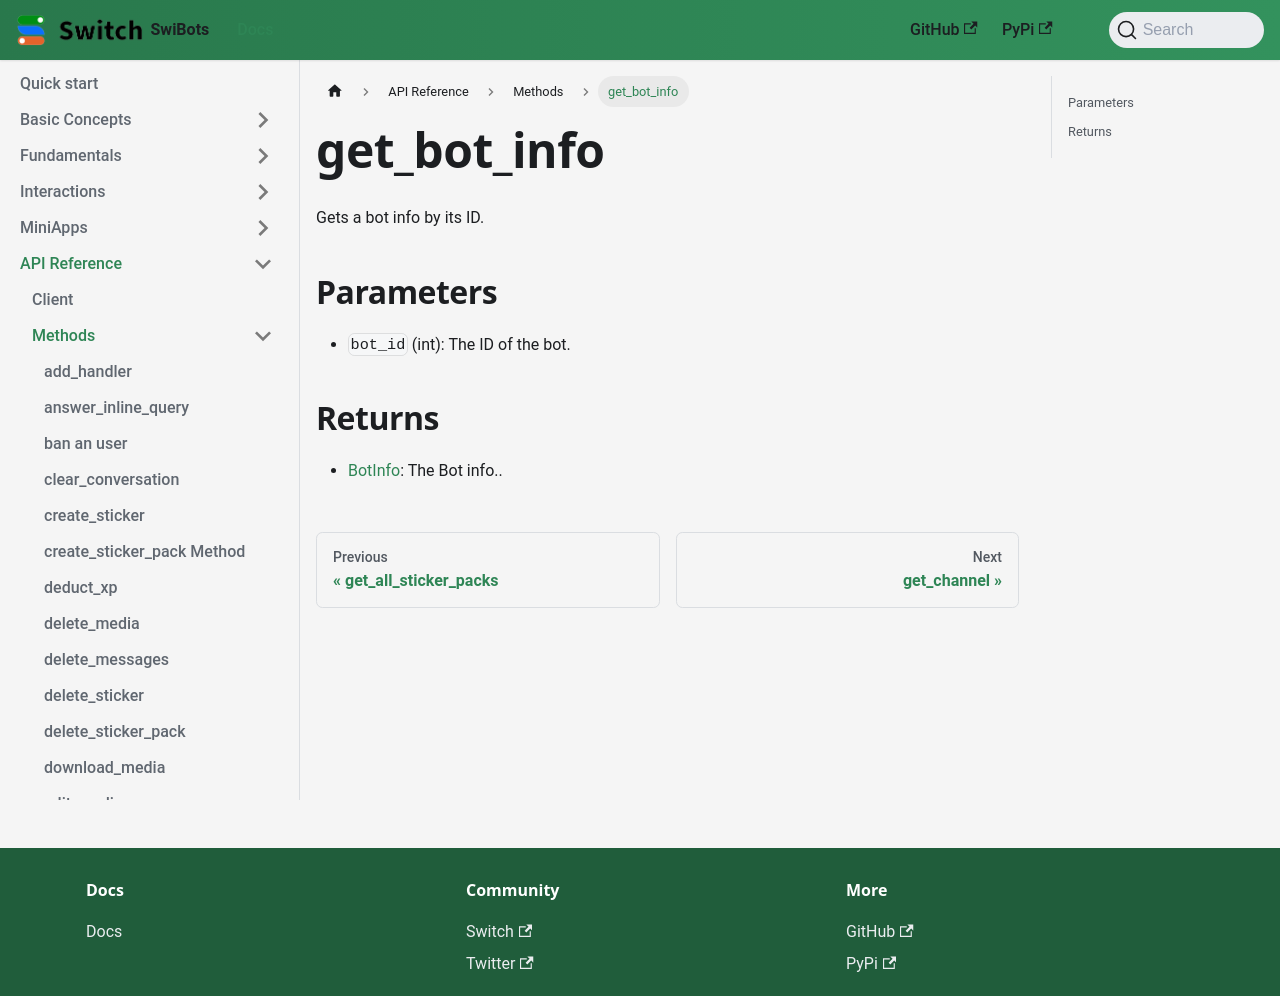

repository: switchcollab/Switch-Bots-Python-Library · page: docs/api_reference/methods/get_bot_info/index.html · generator: docusaurus

# get_bot_info

Gets a bot info by its ID.

## Parameters
- `bot_id` (int): The ID of the bot.

## Returns
- [BotInfo](../types/botinfo.md): The Bot info..
